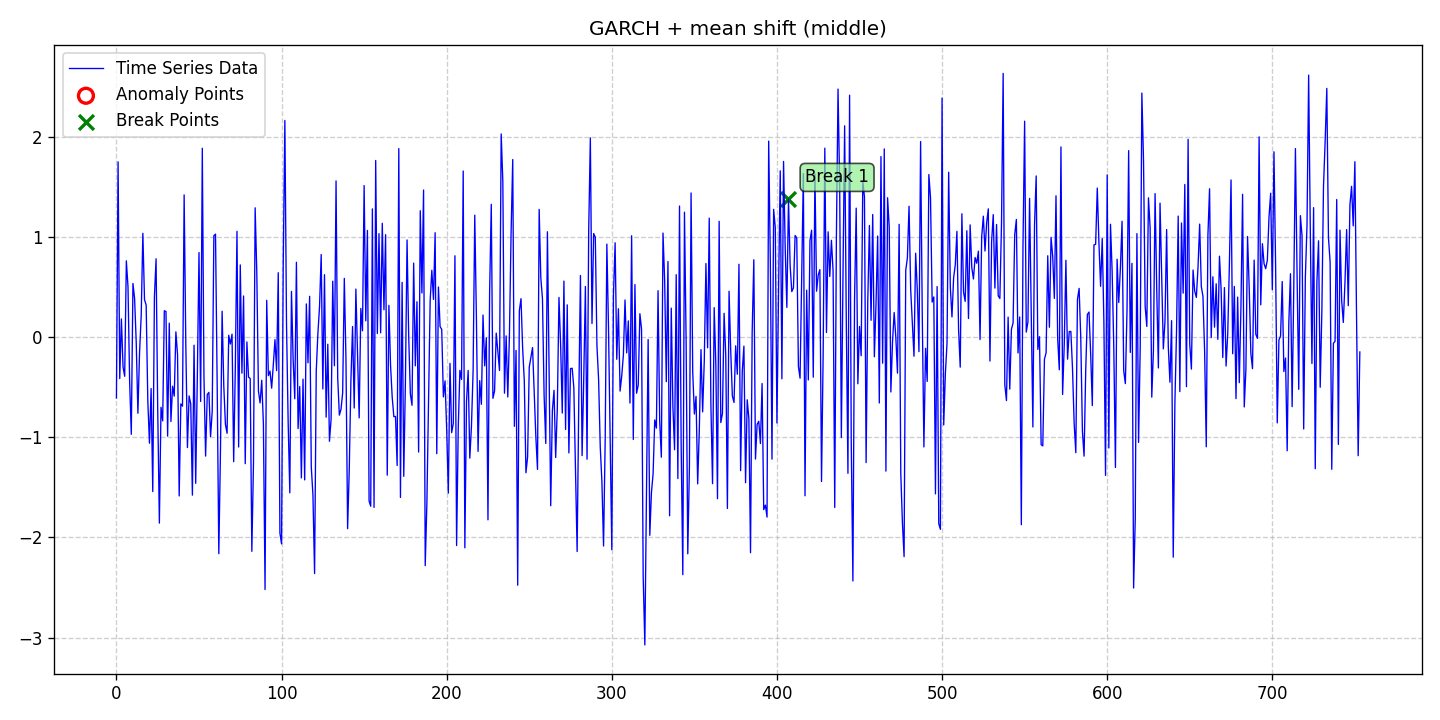

The table this chart was drawn from, first rows:
date, data, stationary, det_lin_up, det_lin_down, det_quad, det_cubic, det_exp, det_damped, stoc_trend, volatility, single_seas, multiple_seas, point_anom_single, point_anom_multi, collect_anom, context_anom, mean_shift, var_shift, trend_shift, point_anom_count, point_anom_location, point_anom_point, collect_anom_count
2020-01-01, -0.6069, 0, 0, 0, 0, 0, 0, 0, 0, 1, 0, 0, 0, 0, 0, 0, 1, 0, 0, 0, none, , 0
2020-01-02, 1.752, 0, 0, 0, 0, 0, 0, 0, 0, 1, 0, 0, 0, 0, 0, 0, 1, 0, 0, 0, none, , 0
2020-01-03, -0.4133, 0, 0, 0, 0, 0, 0, 0, 0, 1, 0, 0, 0, 0, 0, 0, 1, 0, 0, 0, none, , 0
2020-01-04, 0.1831, 0, 0, 0, 0, 0, 0, 0, 0, 1, 0, 0, 0, 0, 0, 0, 1, 0, 0, 0, none, , 0
2020-01-05, -0.297, 0, 0, 0, 0, 0, 0, 0, 0, 1, 0, 0, 0, 0, 0, 0, 1, 0, 0, 0, none, , 0
2020-01-06, -0.39, 0, 0, 0, 0, 0, 0, 0, 0, 1, 0, 0, 0, 0, 0, 0, 1, 0, 0, 0, none, , 0
2020-01-07, 0.7631, 0, 0, 0, 0, 0, 0, 0, 0, 1, 0, 0, 0, 0, 0, 0, 1, 0, 0, 0, none, , 0
2020-01-08, 0.5042, 0, 0, 0, 0, 0, 0, 0, 0, 1, 0, 0, 0, 0, 0, 0, 1, 0, 0, 0, none, , 0
2020-01-09, -0.4471, 0, 0, 0, 0, 0, 0, 0, 0, 1, 0, 0, 0, 0, 0, 0, 1, 0, 0, 0, none, , 0
2020-01-10, -0.9697, 0, 0, 0, 0, 0, 0, 0, 0, 1, 0, 0, 0, 0, 0, 0, 1, 0, 0, 0, none, , 0
2020-01-11, 0.5373, 0, 0, 0, 0, 0, 0, 0, 0, 1, 0, 0, 0, 0, 0, 0, 1, 0, 0, 0, none, , 0
2020-01-12, 0.386, 0, 0, 0, 0, 0, 0, 0, 0, 1, 0, 0, 0, 0, 0, 0, 1, 0, 0, 0, none, , 0
2020-01-13, -0.0587, 0, 0, 0, 0, 0, 0, 0, 0, 1, 0, 0, 0, 0, 0, 0, 1, 0, 0, 0, none, , 0
2020-01-14, -0.7594, 0, 0, 0, 0, 0, 0, 0, 0, 1, 0, 0, 0, 0, 0, 0, 1, 0, 0, 0, none, , 0
2020-01-15, -0.1536, 0, 0, 0, 0, 0, 0, 0, 0, 1, 0, 0, 0, 0, 0, 0, 1, 0, 0, 0, none, , 0
2020-01-16, 0.2157, 0, 0, 0, 0, 0, 0, 0, 0, 1, 0, 0, 0, 0, 0, 0, 1, 0, 0, 0, none, , 0
2020-01-17, 1.038, 0, 0, 0, 0, 0, 0, 0, 0, 1, 0, 0, 0, 0, 0, 0, 1, 0, 0, 0, none, , 0
2020-01-18, 0.3751, 0, 0, 0, 0, 0, 0, 0, 0, 1, 0, 0, 0, 0, 0, 0, 1, 0, 0, 0, none, , 0
2020-01-19, 0.3206, 0, 0, 0, 0, 0, 0, 0, 0, 1, 0, 0, 0, 0, 0, 0, 1, 0, 0, 0, none, , 0
2020-01-20, -0.6372, 0, 0, 0, 0, 0, 0, 0, 0, 1, 0, 0, 0, 0, 0, 0, 1, 0, 0, 0, none, , 0
2020-01-21, -1.059, 0, 0, 0, 0, 0, 0, 0, 0, 1, 0, 0, 0, 0, 0, 0, 1, 0, 0, 0, none, , 0
2020-01-22, -0.5127, 0, 0, 0, 0, 0, 0, 0, 0, 1, 0, 0, 0, 0, 0, 0, 1, 0, 0, 0, none, , 0
2020-01-23, -1.542, 0, 0, 0, 0, 0, 0, 0, 0, 1, 0, 0, 0, 0, 0, 0, 1, 0, 0, 0, none, , 0
2020-01-24, 0.4032, 0, 0, 0, 0, 0, 0, 0, 0, 1, 0, 0, 0, 0, 0, 0, 1, 0, 0, 0, none, , 0
2020-01-25, 0.7834, 0, 0, 0, 0, 0, 0, 0, 0, 1, 0, 0, 0, 0, 0, 0, 1, 0, 0, 0, none, , 0
2020-01-26, -0.7256, 0, 0, 0, 0, 0, 0, 0, 0, 1, 0, 0, 0, 0, 0, 0, 1, 0, 0, 0, none, , 0
2020-01-27, -1.857, 0, 0, 0, 0, 0, 0, 0, 0, 1, 0, 0, 0, 0, 0, 0, 1, 0, 0, 0, none, , 0
2020-01-28, -0.6999, 0, 0, 0, 0, 0, 0, 0, 0, 1, 0, 0, 0, 0, 0, 0, 1, 0, 0, 0, none, , 0
2020-01-29, -0.8358, 0, 0, 0, 0, 0, 0, 0, 0, 1, 0, 0, 0, 0, 0, 0, 1, 0, 0, 0, none, , 0
2020-01-30, 0.2641, 0, 0, 0, 0, 0, 0, 0, 0, 1, 0, 0, 0, 0, 0, 0, 1, 0, 0, 0, none, , 0
2020-01-31, 0.2576, 0, 0, 0, 0, 0, 0, 0, 0, 1, 0, 0, 0, 0, 0, 0, 1, 0, 0, 0, none, , 0
2020-02-01, -0.9875, 0, 0, 0, 0, 0, 0, 0, 0, 1, 0, 0, 0, 0, 0, 0, 1, 0, 0, 0, none, , 0
2020-02-02, 0.1405, 0, 0, 0, 0, 0, 0, 0, 0, 1, 0, 0, 0, 0, 0, 0, 1, 0, 0, 0, none, , 0
2020-02-03, -0.8418, 0, 0, 0, 0, 0, 0, 0, 0, 1, 0, 0, 0, 0, 0, 0, 1, 0, 0, 0, none, , 0
2020-02-04, -0.4896, 0, 0, 0, 0, 0, 0, 0, 0, 1, 0, 0, 0, 0, 0, 0, 1, 0, 0, 0, none, , 0
2020-02-05, -0.5882, 0, 0, 0, 0, 0, 0, 0, 0, 1, 0, 0, 0, 0, 0, 0, 1, 0, 0, 0, none, , 0
2020-02-06, 0.05351, 0, 0, 0, 0, 0, 0, 0, 0, 1, 0, 0, 0, 0, 0, 0, 1, 0, 0, 0, none, , 0
2020-02-07, -0.1722, 0, 0, 0, 0, 0, 0, 0, 0, 1, 0, 0, 0, 0, 0, 0, 1, 0, 0, 0, none, , 0
2020-02-08, -1.586, 0, 0, 0, 0, 0, 0, 0, 0, 1, 0, 0, 0, 0, 0, 0, 1, 0, 0, 0, none, , 0
2020-02-09, -0.6662, 0, 0, 0, 0, 0, 0, 0, 0, 1, 0, 0, 0, 0, 0, 0, 1, 0, 0, 0, none, , 0
2020-02-10, -0.6884, 0, 0, 0, 0, 0, 0, 0, 0, 1, 0, 0, 0, 0, 0, 0, 1, 0, 0, 0, none, , 0
2020-02-11, 1.422, 0, 0, 0, 0, 0, 0, 0, 0, 1, 0, 0, 0, 0, 0, 0, 1, 0, 0, 0, none, , 0
2020-02-12, -0.05873, 0, 0, 0, 0, 0, 0, 0, 0, 1, 0, 0, 0, 0, 0, 0, 1, 0, 0, 0, none, , 0
2020-02-13, -1.103, 0, 0, 0, 0, 0, 0, 0, 0, 1, 0, 0, 0, 0, 0, 0, 1, 0, 0, 0, none, , 0
2020-02-14, -0.586, 0, 0, 0, 0, 0, 0, 0, 0, 1, 0, 0, 0, 0, 0, 0, 1, 0, 0, 0, none, , 0
2020-02-15, -0.6649, 0, 0, 0, 0, 0, 0, 0, 0, 1, 0, 0, 0, 0, 0, 0, 1, 0, 0, 0, none, , 0
2020-02-16, -1.578, 0, 0, 0, 0, 0, 0, 0, 0, 1, 0, 0, 0, 0, 0, 0, 1, 0, 0, 0, none, , 0
2020-02-17, -0.07947, 0, 0, 0, 0, 0, 0, 0, 0, 1, 0, 0, 0, 0, 0, 0, 1, 0, 0, 0, none, , 0
2020-02-18, -1.459, 0, 0, 0, 0, 0, 0, 0, 0, 1, 0, 0, 0, 0, 0, 0, 1, 0, 0, 0, none, , 0
2020-02-19, -0.3874, 0, 0, 0, 0, 0, 0, 0, 0, 1, 0, 0, 0, 0, 0, 0, 1, 0, 0, 0, none, , 0
2020-02-20, 0.8458, 0, 0, 0, 0, 0, 0, 0, 0, 1, 0, 0, 0, 0, 0, 0, 1, 0, 0, 0, none, , 0
2020-02-21, -0.6417, 0, 0, 0, 0, 0, 0, 0, 0, 1, 0, 0, 0, 0, 0, 0, 1, 0, 0, 0, none, , 0
2020-02-22, 1.887, 0, 0, 0, 0, 0, 0, 0, 0, 1, 0, 0, 0, 0, 0, 0, 1, 0, 0, 0, none, , 0
2020-02-23, -0.391, 0, 0, 0, 0, 0, 0, 0, 0, 1, 0, 0, 0, 0, 0, 0, 1, 0, 0, 0, none, , 0
2020-02-24, -1.188, 0, 0, 0, 0, 0, 0, 0, 0, 1, 0, 0, 0, 0, 0, 0, 1, 0, 0, 0, none, , 0
2020-02-25, -0.5723, 0, 0, 0, 0, 0, 0, 0, 0, 1, 0, 0, 0, 0, 0, 0, 1, 0, 0, 0, none, , 0
2020-02-26, -0.5509, 0, 0, 0, 0, 0, 0, 0, 0, 1, 0, 0, 0, 0, 0, 0, 1, 0, 0, 0, none, , 0
2020-02-27, -0.9934, 0, 0, 0, 0, 0, 0, 0, 0, 1, 0, 0, 0, 0, 0, 0, 1, 0, 0, 0, none, , 0
2020-02-28, -0.7396, 0, 0, 0, 0, 0, 0, 0, 0, 1, 0, 0, 0, 0, 0, 0, 1, 0, 0, 0, none, , 0
2020-02-29, 1.014, 0, 0, 0, 0, 0, 0, 0, 0, 1, 0, 0, 0, 0, 0, 0, 1, 0, 0, 0, none, , 0
... 694 more rows
